Run: headless pygame with SDL's dummy video driver; simulated clock (each Clock.tick advances the game by its frame time, no real sleeping); random seed 0; keys injected as events and as key.get_pressed() state; mouse plan: one left click at the window centre at the start of phase 2, then a move to the lower-right quarter at the start of phase 3.
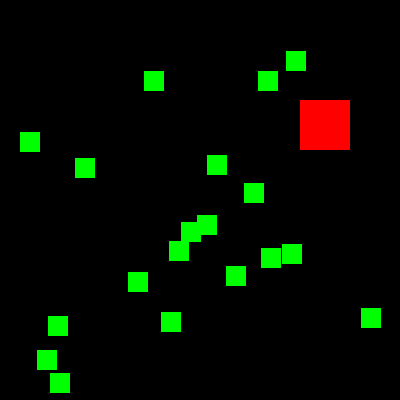
Frame 1 of 4 · flips 1–60 · no input
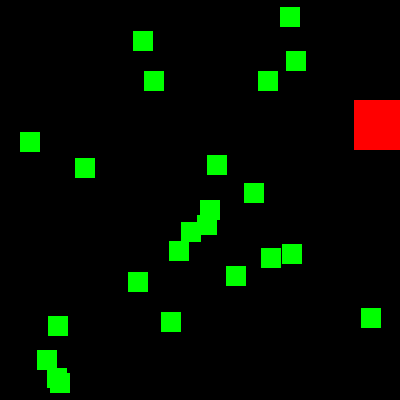
Frame 2 of 4 · flips 61–180 · clicked the window centre · tapped SPACE, RETURN · held RIGHT (→), D
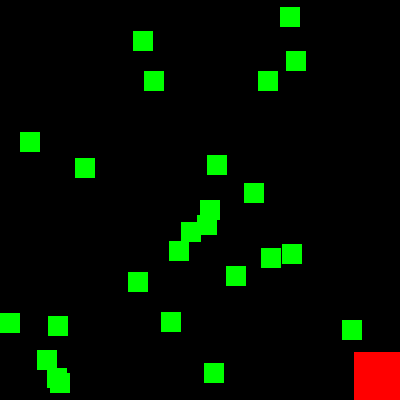
Frame 3 of 4 · flips 181–300 · moved the mouse to the lower-right quarter · held DOWN (↓), S
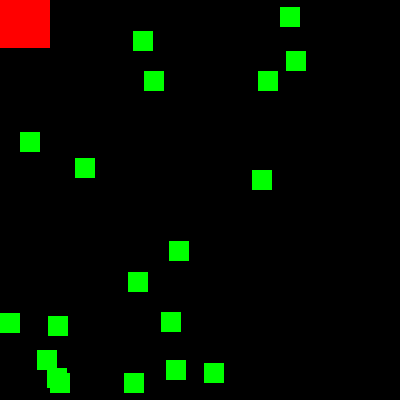
Frame 4 of 4 · flips 301–420 · held LEFT (←), A, UP (↑), W

The pygame program that drew these frames:

import pygame, sys, random
from pygame.locals import *



def doRectsOverlap(rect1, rect2):
    for a, b in [(rect1, rect2), (rect2, rect1)]:
        if ((isPointInsideRect(a.left, a.top, b))) or\
            (isPointInsideRect(a.left, a.bottom, b)) or\
            (isPointInsideRect(a.right, a.top, b)) or\
            (isPointInsideRect(a.right, a.bottom, b)):
            return True
    
    return False

def isPointInsideRect(x, y, rect):
    if (x > rect.left) and (x < rect.right) and (y > rect.top) and (y < rect.bottom):
        return True
    else:
        return False
    
pygame.init()
mainClock = pygame.time.Clock()

WINDOWWIDTH = 400
WINDOWHEIGHT = 400

windowSurface = pygame.display.set_mode((WINDOWWIDTH, WINDOWHEIGHT), 0, 32)
pygame.display.set_caption('Collision Detection')


DOWNLEFT = 1
DOWNRIGHT = 3
UPLEFT = 7
UPRIGHT = 9
MOVESPEED = 6
BLACK = (0, 0, 0)
RED = (255, 0, 0)
GREEN = (0, 255, 0)
moveLeft = False
moveRight = False
moveUp = False
moveDown = False


foodCounter = 0
NEWFOOD = 40
FOODSIZE = 20
player = pygame.Rect(300, 100, 50, 50)
foods = []

for i in range(20):
    foods.append(pygame.Rect(random.randint(0, WINDOWWIDTH - FOODSIZE), random.randint(0, WINDOWHEIGHT - FOODSIZE), FOODSIZE, FOODSIZE))

while True:
    for event in pygame.event.get():
        if event.type == QUIT:
            pygame.quit()
            sys.exit()
        if event.type == KEYDOWN:
            if event.key == K_LEFT or event.key == ord('a'):
                moveRight = False
                moveLeft = True
            if event.key == K_RIGHT or event.key == ord('d'):
                moveLeft = False
                moveRight = True
            if event.key == K_UP or event.key == ord('w'):
                moveUp = True
                moveDown = False
            if event.key == K_DOWN or event.key == ord('s'):
                moveUp = False
                moveDown = True
        if event.type == KEYUP:
            if event.type == K_ESCAPE:
                pygame.quit()
                sys.exit()
            if event.key == K_LEFT or event.key == ord('a'):
                moveLeft = False
            if event.key == K_RIGHT or event.key == ord('d'):
                moveRight = False
            if event.key == K_UP or event.key == ord('w'):
                moveUp = False
            if event.key == K_DOWN or event.key == ord('s'):
                moveDown = False     
            if event.key == ord('x'):
                player.top =  random.randint(0, WINDOWHEIGHT - player.height)
                player.left = random.randint(0, WINDOWWIDTH - player.width)
        if event.type == MOUSEBUTTONUP:
            foods.append(pygame.Rect(event.pos[0], event.pos[1], FOODSIZE, FOODSIZE))
    foodCounter += 1
    if foodCounter >= NEWFOOD:
        foodCounter = 0
        foods.append(pygame.Rect(random.randint(0, WINDOWWIDTH - FOODSIZE), random.randint(0, WINDOWHEIGHT - FOODSIZE), FOODSIZE, FOODSIZE))
    windowSurface.fill(BLACK)

    
    if moveDown and player.bottom < WINDOWHEIGHT:
        player.top += MOVESPEED
    if moveUp and player.top > 0:
        player.top -= MOVESPEED
    if moveLeft and player.left > 0:
        player.left -= MOVESPEED
    if moveRight and player.right < WINDOWWIDTH:
        player.right += MOVESPEED
            
    pygame.draw.rect(windowSurface, RED, player)
    for food in foods[:]:
        if player.colliderect(food):
            foods.remove(food)
    for i in range(len(foods)):
        pygame.draw.rect(windowSurface, GREEN, foods[i])
        
    pygame.display.update()
    mainClock.tick(100)
